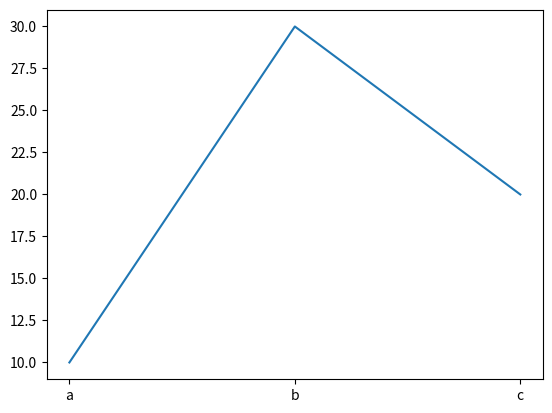

Here is the Python script that generated this plot: (Note: this script raises an exception after producing the figure.)
# return(반환값, 리턴값)이 있는 함수 정의

# 1) 2개의 정수를 전달 받아, 두 정수의 합을 반환하는 add()함수 정의
def add(num1, num2) :
    return num1 + num2

# 함수 호출(return이 있는 함수)
# : 함수명(인수, ...)
print(add(10, 20))
# add()라는 함수를 호출할 때, 10과 20(인수)를 함수에 전달하고
# 함수에서는 전달받은 값으로 10 + 20 한 다음 함수를 호출한 곳에 반환한다

# ** 반환 받은 값은 값처럼 사용할 수 있다 
# 1) 변수 = 값 
result = add(10, 20) # 함수를 호출하고 반환 받은 값 30을 변수에 저장 => result = 30
print(result)

# 2) 값 + 값 : 연산 가능
print(add(30, 40) + add(10, 20)) # 70 + 30

# +) return이 있는 함수만 함수를 호출하는 쪽을 값처럼 사용할 수 있다 

# <컬렉션을 반환하는 함수>
# 1) 3개의 정수를 전달받아, 전달받은 정수들을 저장한 리스트를 반환하는 get_list()함수 정의
def get_list(num1, num2, num3) :
    li = [num1, num2, num3] # 전달받은 정수 3개를 저장한 리스트
    return li
# 함수 호출
print(get_list(1, 2, 3), type(get_list(1, 2, 3)))
result = get_list(1, 2, 3) # 반환받은 리스트를 변수에 저장 
print(result)

# 2) 2개의 정수를 전달받아, 전달받은 정수들의 합과 곱을 반환하는 get_nums() 함수 정의

def get_nums(num1, num2) :
    return num1 + num2, num1 * num2 # 튜플의 패킹 

# 함수 호출
print(get_nums(10, 20), type(get_nums(10, 20)))
# => (합, 곱) 튜플을 반환받음
add_result, mul_result = get_nums(10, 20) # 튜플의 언패킹
print(add_result)
print(mul_result)

# 3) 이름과 나이를 전달받아, 전달받은 이름과 나이로 구성된 딕셔너리를 반환하는 get_dict() 함수 정의

def get_dict(name, age) :
    return {"이름" : name, "나이" : age}

print(get_dict("짱구", 5))
di = get_dict("유리", 7) # 반환받은 딕셔너리를 저장
print(di, type(di))
print(di["이름"])

# +) return은 함수의 종료를 의미
def exit() :
    print("return은")
    return
    print("함수의 종료를 의미한다")

exit()

# 정수를 1개를 전달받아, 정수가 짝수라면 "짝수" 반환 그게 아니라면 "홀수" 반환
def is_even(num) :
    if num % 2 == 0 :
        return "짝수" # "짝수"를 반환하면서 함수 종료
    return "홀수"

print(is_even(10))
print(is_even(9))

# <return이 있는 함수 실습>
# 1) 2개의 정수를 전달받아, 전달받은 정수들 중
# 큰수 - 작은수, 큰수 / 작은수 2개의 값을 반환하는 get_cal()함수 정의 후 호출 

def get_cal(num1, num2) :
    if num1 > num2 :
        return num1 - num2, num1 / num2
    return num2 - num1, num2 / num1
print(get_cal(4, 3))
sub, div = get_cal(20, 10) # 튜플의 언패킹
print(f"뺄셈 결과 : {sub}")
print(f"나눗셈 결과 : {div}")

# 2) 정수들이 저장된 리스트 1개를 전달받아, 전달받은 리스트 요소들의 합과 평균이 
# 저장된 딕셔너리를 반환하는 get_di()함수 정의 후 호출

def get_di(li) : 
    # li : 정수들이 저장된 르스트
    li_sum = sum(li)
    li_avg = sum(li) / len(li)
    return {"합계" : li_sum, "평균" : li_avg}

# 함수 호출
li = [x for x in range(1, 11)] # 1 ~ 10이 저장된 리스트(리스트 컴프리헨션)
print(li)

di = get_di(li)
print(di, type(di))
print(di["합계"])
print(di["평균"])


glo_val = 100 # 전역변수(어디서든 사용 가능)

# 함수 정의
def print_value(param) :
    loc_val = 200 # 지역변수(해당 함수 안에서만 사용 가능)
    print(f"전역변수 : {glo_val}")
    print(f"지역변수 : {loc_val}")
    print(f"매개변수 : {param}") # 매개변수(일종의 지역변수)

# 함수 호출
print_value(300)
print(f"함수 밖 전역변수 : {glo_val}")
# print(f"함수 밖 지역변수 : {loc_val}") # 지역변수는 함수 밖에서 사용 불가
# print(f"함수 밖 매개변수 : {param}") # 매개변수도 함수 밖에서 사용 불가

glo_val2 = 100 # 전역변수

# 함수 정의
def print_value2() :
    glo_val2 = 300 # 지역변수(함수 안에서 지역변수와 전역변수의 이름이 같다면 지역변수가 우선)
    print(glo_val2)

# 함수 호출
print_value2()
print(f"함수 밖 : {glo_val2}") # 100(전역변수에 저장된 값 변경 x) 

# 함수를 사용하여 전역변수에 저장된 값 수정
# 1) 함수 내에서 global 키워드 사용 
glo_val3 = 100 # 전역변수

# 함수 정의
def print_value3() :
    global glo_val3 # 전역변수를 그대로 사용한다
    glo_val3 = 300 # 전역변수에 저장된 값이 300으로 수정됨
    print(f"함수 안 : {glo_val3}")

# 함수 호출
print_value3()
print(f"함수 밖 : {glo_val3}")

# 2) 매개변수와 리턴을 사용하는 방법
glo_val4 = 100

# 함수 정의
def change_value(value) : 
    value += 100
    return value # 100을 증가 후 반환

glo_val4 = change_value(glo_val4) # 100을 증가 후 반환받은 값을 변수에 다시 저장
print(glo_val4)


import random
# 랜덤(난수)과 관련된 기능을 가진 모듈

# 1) randint(a, b) : a이상 b이하의 숫자 중 랜덤한 숫자를 반환
print(random.randint(1, 10)) # 1 ~ 10 중 랜던한 숫자를 반환
# .(~의, ~안에) random.randint() => random 모듈 안의 randint()함수 호출

# 2) randrange()
# randrange(a) : 0 ~ a-1 사이의 숫자 중 랜덤한 겂을 return
# randrange(a, b) : a ~ b-1 사이의 숫자 중 랜덤한 값을 return
# rangrange(a, b, c) : a, a+c, a + 2c, ... b-1 사이의 숫자 중 랜덤한 값을 return
print(random.randrange(10)) # 0 ~ 9
print(random.randrange(2, 10)) # 2 ~ 9
print(random.randrange(2, 10, 3)) # 2, 5, 8

# 3) choice(반복가능객체) : 반복가능 객체 요소 중 랜덤한 값 1개를 return
li = ["봄", "여름", "가을", "겨울"]
print(random.choice(li))

# 4) sample(반복가능객체, 개수) : 반복가능 객체 요소 중 지정한 개수만큼 return
print(random.sample(li, 2))

# 5) shuffle(반복가능객체) : 반복가능객체 요소들의 순서를 랜덤하게 섞는 함수
random.shuffle(li)
print(li)

# 모듈에서 특정 함수만 import
from random import randint, randrange

print(randint(1, 5))
# 특정 함수만 import 하는 경우는 모듈명 없이 호출
print(randrange(10))
# print(choice([1, 2, 3]))

import time
# 시간과 관련된 기능을 가진 모듈 

# 1) sleep(초) : 해당 초만큼 실행을 멈추는 함수
print("안녕하세요")
# time.sleep(3) # 3초 딜레이
print("안녕히가세요")

# 2) time() : 1970년 1월 1일 0시 0분 0초 부터 현재까지 흐른 초
print(time.time())

# time()함수 활용 : 프로그램 실행시간 계산
import time

start = time.time()
# 실행 시간을 계산할 코드
li = []
for i in range(100000) : 
    li.insert(0, i) # 0번째 위치에 i값을 저장

end = time.time()

print(f"실행 시간 : {end - start}")

import math
# 수학 연산과 관련된 기능을 가진 모듈

# 1) 올림, 내림 함수
print(math.ceil(3.14)) # 4
print(math.floor(3.79)) # 3

# 2) 팩토리얼 반환 함수
# 3! => 1 x 2 x 3 => 6
print(math.factorial(5)) # 5! 1 x .. x 5 => 120

# 3) 제곱, 제곱근 반환 함수
print(math.pow(3, 2)) # 9 (모듈)
print(pow(3, 2)) # 9(내장 함수)
print(3 ** 2) # 9(연산자)

print(math.sqrt(9)) # 9의 제곱근 => 3
print(math.sqrt(25)) # 25의 제곱근 => 5


import pandas as pd # 별칭

df = pd.DataFrame({"math" : [90, 80, 70],
                   "korea" : [100, 90, 70]})
df

import matplotlib.pyplot as plt # 별칭

# 꺽은선 그래프 시작화
plt.plot(["a", "b", "c"], [10, 30, 20])

plt.show() # 그래프 출력


def sub(num1, num2) :
    if num1 > num2 :
        return num1 - num2
    return num2 - num1
num1 = int(input("첫번째 정수 입력 : "))
num2 = int(input("두번째 정수 입력 : "))
print(f"{num1}과 {num2}의 차이는 : {sub(num1, num2)}")

print("상품 정보를 입력하세요.")
pname = input("상품명 : ")
price = int(input("가격 : "))
cnt = int(input("재고 수량 : "))
def prodcut(pname, price, cnt) :
    di = {"상품명" : pname, "가격" : price, "재고 수량" : cnt}
    return di
return_di = prodcut(pname, price, cnt)
print(return_di, type(return_di))

for i, j in return_di.items() :
    print(f"{i} : {j}")

import random

print("Lotto 프로그램을 시작 합니다")
while True :
    cnt = int(input("게임 횟수 입력 >> "))
    if 0 < cnt < 6 :
        break
    else :
        print("게임은 최소 1번 최대 5번 진행 가능!")
for i in range(cnt) :
    lotto = random.sample(range(1, 46), 7)
    lotto.sort()
    print(lotto)
print("프로그램 종료")

stamp = 0
def order() :
    global stamp
    print(f"주문 전 스템프 : {stamp}")
    cnt = int(input("주문할 음료수 개수 입력 : "))
    stamp += cnt
order()
print(f"적립된 스템프 : {stamp}")
